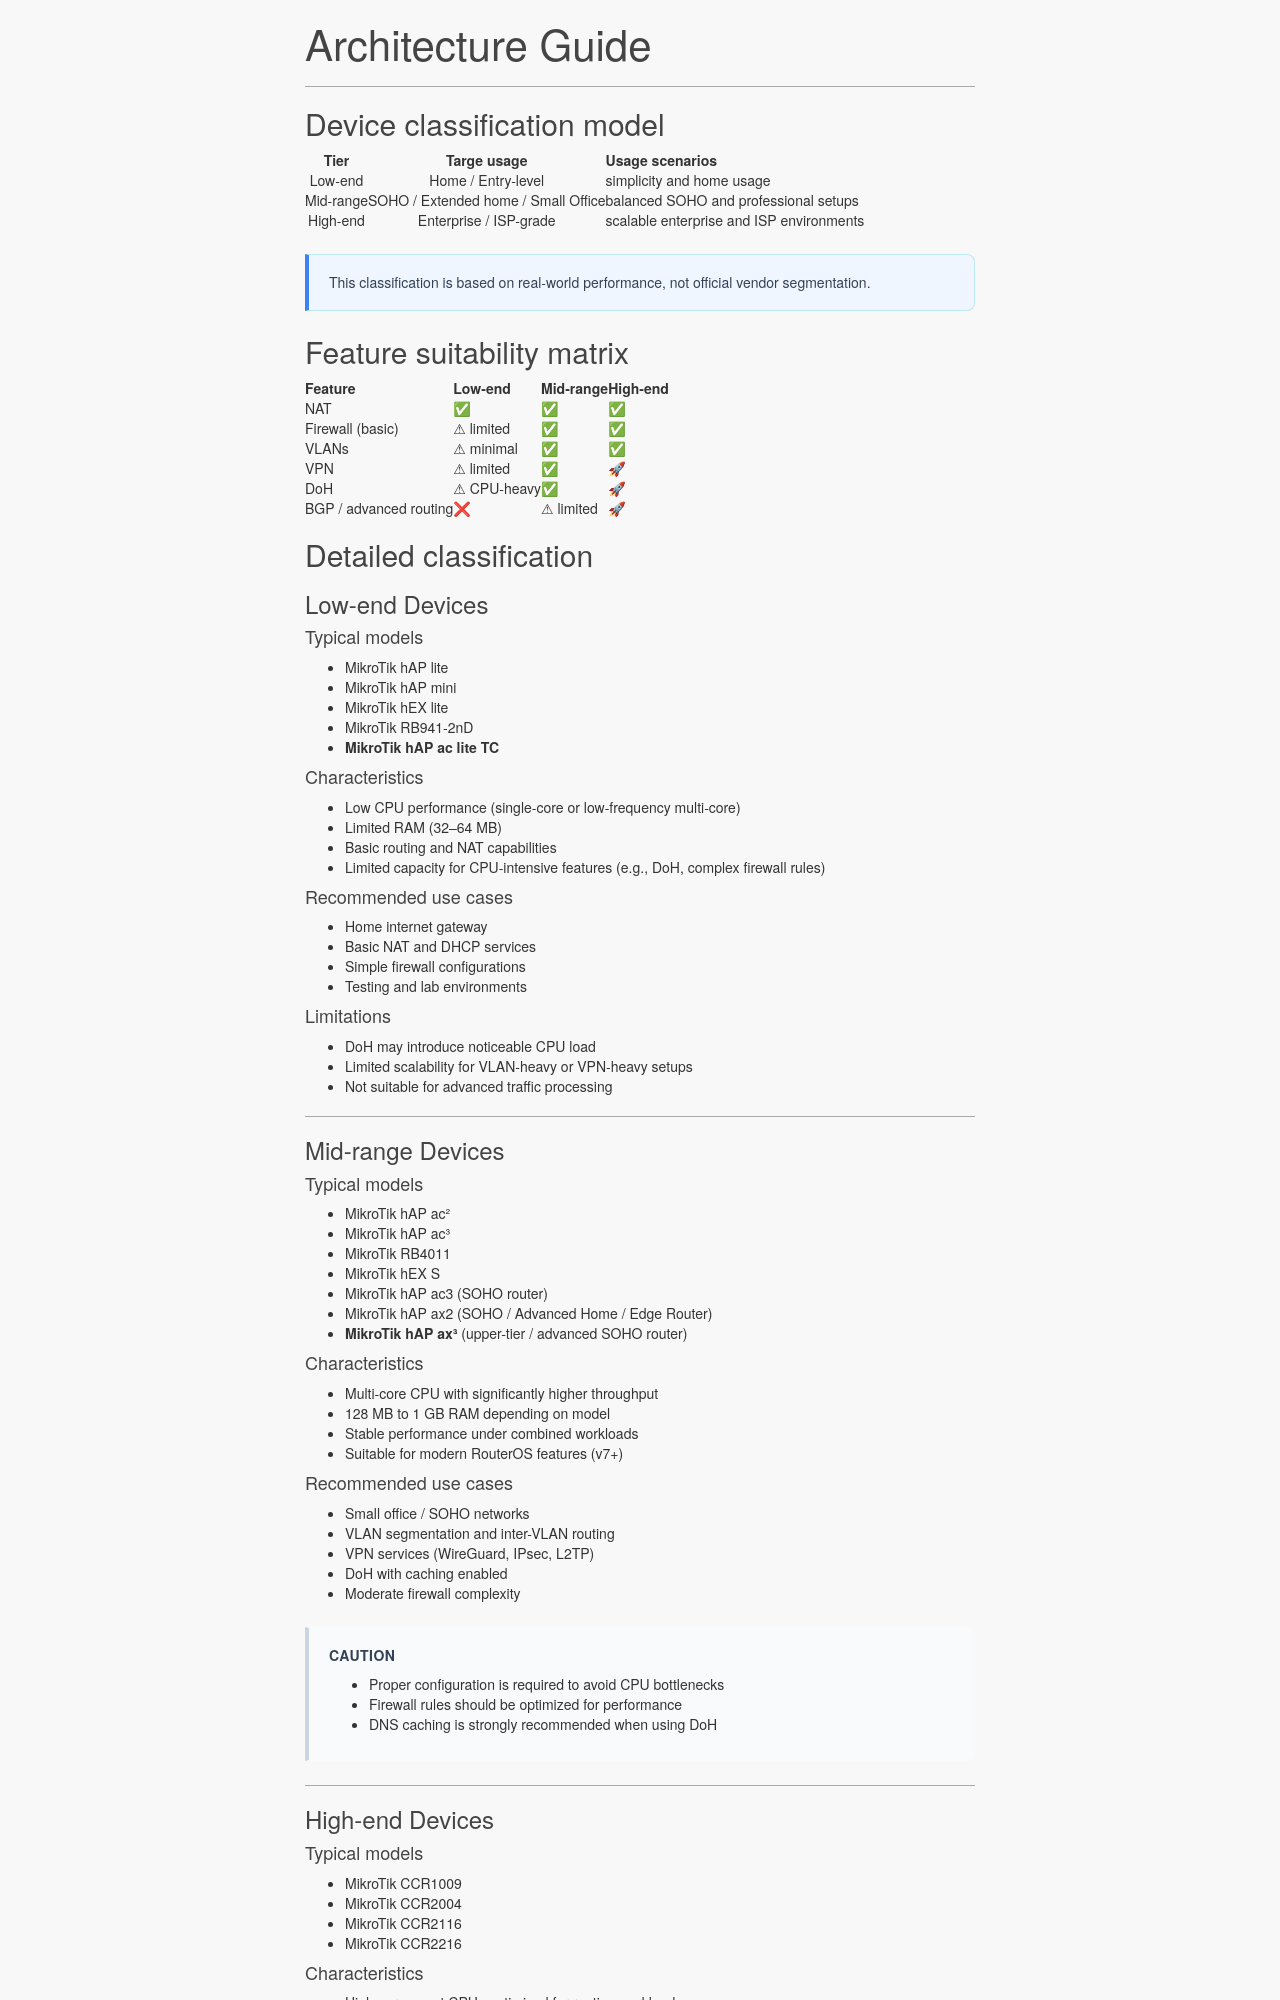

repository: xdenb43/mikrotik-wizardbook · page: architecture/device-selection/index.html · generator: mkdocs

# Architecture Guide  

---   

## Device classification model  

|   Tier    |            Targe usage             | Usage scenarios                         |
| :-------: | :---------------------------------: | :--------------------------------------- |
|  Low-end  |         Home / Entry-level          | simplicity and home usage                |
| Mid-range | SOHO / Extended home / Small Office | balanced SOHO and professional setups    |
| High-end  |       Enterprise / ISP-grade        | scalable enterprise and ISP environments |  

!!! note ""  
    This classification is based on real-world performance, not official vendor segmentation. 
 
## Feature suitability matrix  

| Feature | Low-end | Mid-range | High-end |
|--------|--------|------------|-----------|
| NAT | ✅ | ✅ | ✅ |
| Firewall (basic) | ⚠ limited | ✅ | ✅ |
| VLANs | ⚠ minimal | ✅ | ✅ |
| VPN | ⚠ limited | ✅ | 🚀 |
| DoH | ⚠ CPU-heavy | ✅ | 🚀 |
| BGP / advanced routing | ❌ | ⚠ limited | 🚀 |  
  
## Detailed classification

### Low-end Devices  
   
#### Typical models  
- MikroTik hAP lite  
- MikroTik hAP mini  
- MikroTik hEX lite  
- MikroTik RB941-2nD
- **MikroTik hAP ac lite TC**  

#### Characteristics  
- Low CPU performance (single-core or low-frequency multi-core)
- Limited RAM (32–64 MB)
- Basic routing and NAT capabilities
- Limited capacity for CPU-intensive features (e.g., DoH, complex firewall rules)

#### Recommended use cases  
- Home internet gateway  
- Basic NAT and DHCP services  
- Simple firewall configurations  
- Testing and lab environments  

#### Limitations  
- DoH may introduce noticeable CPU load  
- Limited scalability for VLAN-heavy or VPN-heavy setups  
- Not suitable for advanced traffic processing  
---

### Mid-range Devices 

#### Typical models  
- MikroTik hAP ac²  
- MikroTik hAP ac³  
- MikroTik RB4011  
- MikroTik hEX S
- MikroTik hAP ac3 (SOHO router)
- MikroTik hAP ax2 (SOHO / Advanced Home / Edge Router)
- **MikroTik hAP ax³** (upper-tier / advanced SOHO router)   

#### Characteristics  
- Multi-core CPU with significantly higher throughput  
- 128 MB to 1 GB RAM depending on model  
- Stable performance under combined workloads  
- Suitable for modern RouterOS features (v7+)  

#### Recommended use cases  
- Small office / SOHO networks  
- VLAN segmentation and inter-VLAN routing  
- VPN services (WireGuard, IPsec, L2TP)  
- DoH with caching enabled  
- Moderate firewall complexity  

!!! caution "Caution"  
    - Proper configuration is required to avoid CPU bottlenecks    
    - Firewall rules should be optimized for performance
    - DNS caching is strongly recommended when using DoH
---  

### High-end Devices
